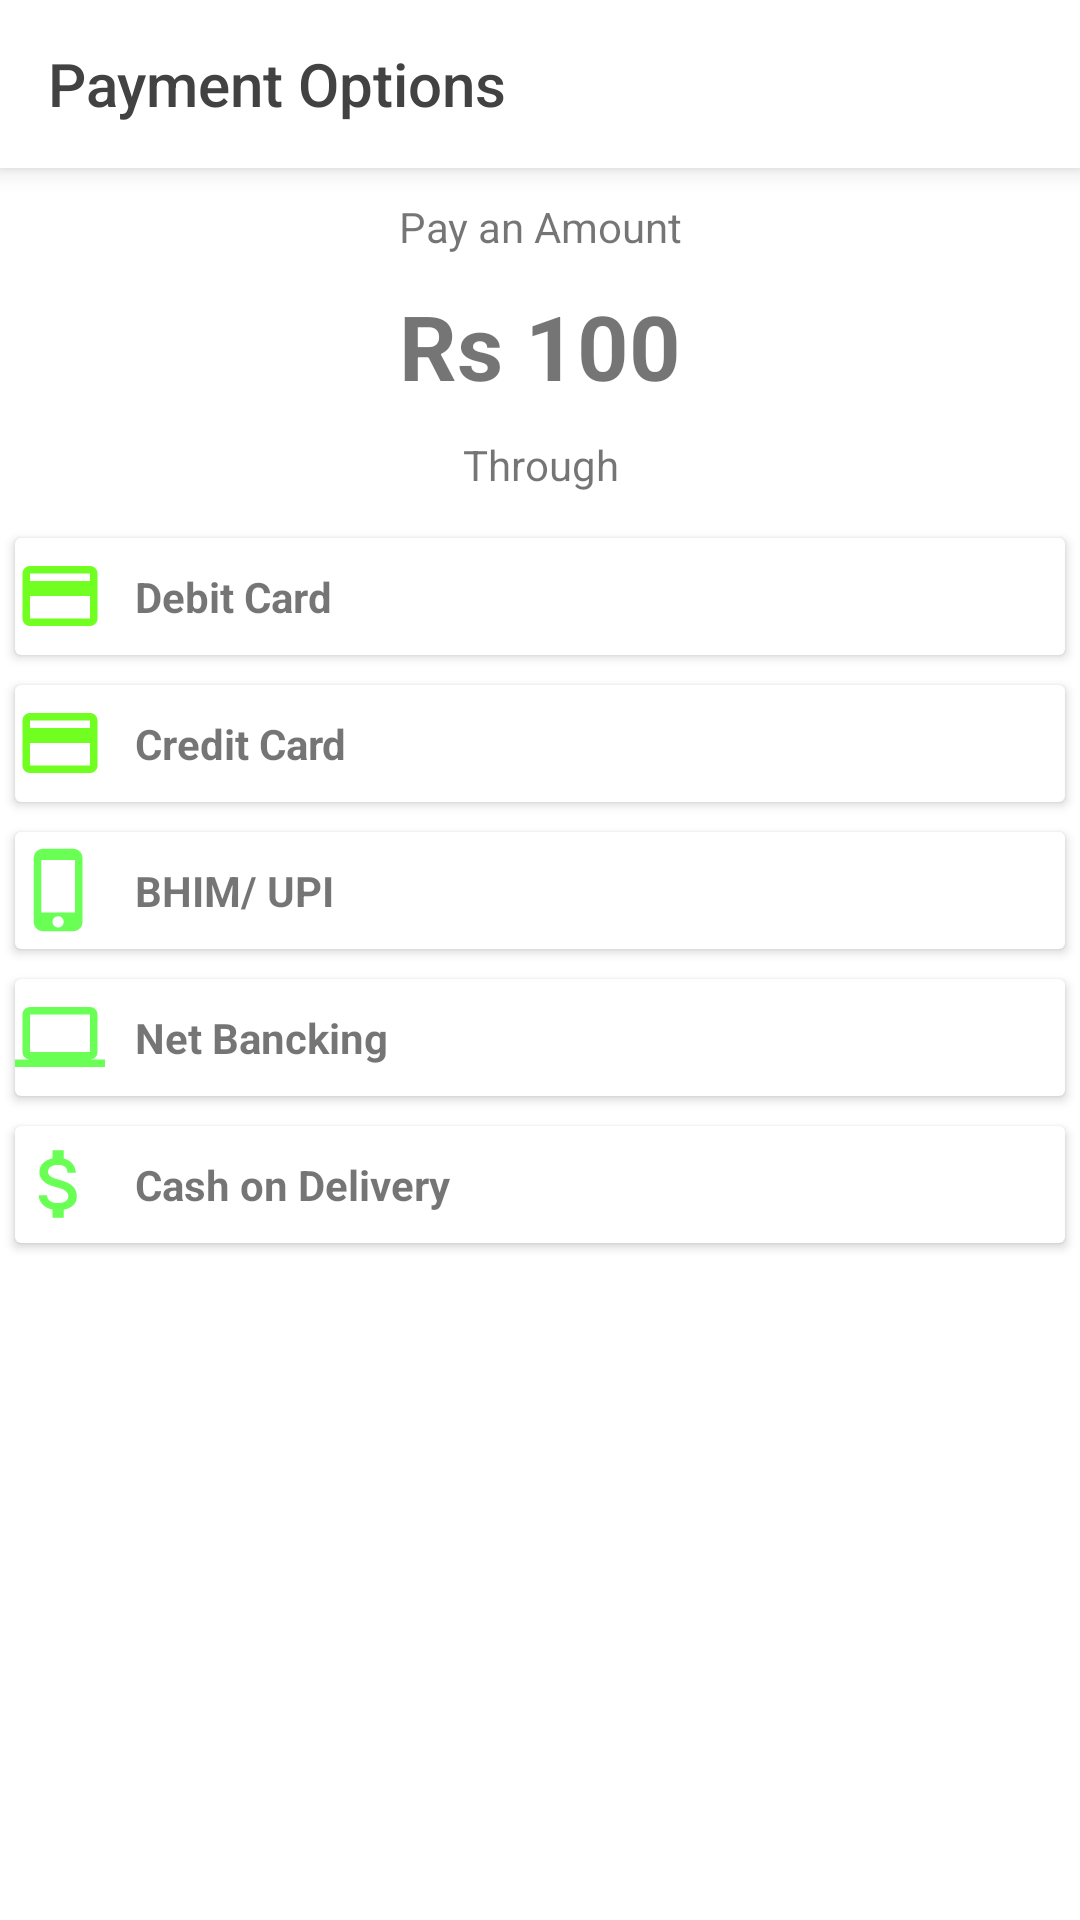

Layout XML and referenced resources for this Android screen:
<!-- AndroidManifest.xml: application theme AppTheme -->
<!-- res/layout/fragment_payment_options.xml -->
<layout xmlns:android="http://schemas.android.com/apk/res/android"
    xmlns:app="http://schemas.android.com/apk/res-auto">

    <LinearLayout
        android:layout_width="match_parent"
        android:orientation="vertical"
        android:background="@color/white"
        android:layout_height="match_parent">
    <androidx.appcompat.widget.Toolbar
        android:id="@+id/toolbar"
        android:layout_width="match_parent"
        android:layout_height="wrap_content"
        app:titleTextColor="@color/colorPrimaryDark"
        android:layout_alignParentStart="true"
        app:title="Payment Options"
        android:elevation="@dimen/dp_5"
        app:navigationIcon='@drawable/ic_menu_black_24dp'
        android:background="@color/colorPrimary" >


    </androidx.appcompat.widget.Toolbar>
<TextView
    android:layout_gravity="center_horizontal"
    android:layout_width="match_parent"
    android:text="Pay an Amount"
    android:padding="@dimen/dp_10"
    android:gravity="center_horizontal"
    android:layout_height="wrap_content"/>
    <TextView
        android:layout_gravity="center_horizontal"
        android:layout_width="match_parent"
        android:text="Rs 100"
        android:textSize="@dimen/dp_30"
        android:textStyle="bold"
        android:gravity="center_horizontal"
        android:layout_height="wrap_content"/>
        <TextView
            android:layout_gravity="center_horizontal"
            android:layout_width="match_parent"
            android:text="Through"
            android:padding="@dimen/dp_10"
            android:gravity="center_horizontal"
            android:layout_height="wrap_content"/>

        <androidx.cardview.widget.CardView
            android:id="@+id/debitcard"
            android:layout_width="match_parent"
            android:elevation="@dimen/dp_5"
            android:layout_margin="@dimen/dp_5"
            android:layout_above="@+id/layouttotal"

            app:cardBackgroundColor="@color/white"
            android:layout_height="wrap_content">
            <RelativeLayout
                android:layout_width="wrap_content"
                
                android:layout_height="wrap_content">
                <ImageView
                    android:id="@+id/icon"
                    android:src="@drawable/ic_baseline_credit_card_24"
                    android:layout_width="@dimen/dp_30"
                    android:layout_centerVertical="true"
                    android:layout_height="@dimen/dp_30"/>
                <TextView
                    android:layout_toRightOf="@+id/icon"
                    android:layout_width="wrap_content"
                    android:gravity="center_vertical"
                    android:layout_centerVertical="true"
                    android:padding="@dimen/dp_10"
                    android:layout_height="wrap_content"
                    android:text="Debit Card"
                    android:textStyle="bold"
                    />

            </RelativeLayout>


        </androidx.cardview.widget.CardView>
        <androidx.cardview.widget.CardView
            android:id="@+id/creditcard"
            android:layout_width="match_parent"
            android:elevation="@dimen/dp_5"
            android:layout_margin="@dimen/dp_5"
            android:layout_above="@+id/layouttotal"

            app:cardBackgroundColor="@color/white"
            android:layout_height="wrap_content">
            <RelativeLayout
                android:layout_width="wrap_content"

                android:layout_height="wrap_content">
                <ImageView
                    android:id="@+id/icon2"
                    android:src="@drawable/ic_baseline_credit_card_24"
                    android:layout_width="@dimen/dp_30"
                    android:layout_centerVertical="true"
                    android:layout_height="@dimen/dp_30"/>
                <TextView
                    android:layout_toRightOf="@+id/icon2"
                    android:layout_width="wrap_content"
                    android:gravity="center_vertical"
                    android:layout_centerVertical="true"
                    android:padding="@dimen/dp_10"
                    android:layout_height="wrap_content"
                    android:text="Credit Card"
                    android:textStyle="bold"
                    />

            </RelativeLayout>


        </androidx.cardview.widget.CardView>
        <androidx.cardview.widget.CardView
            android:id="@+id/upi"
            android:layout_width="match_parent"
            android:elevation="@dimen/dp_5"
            android:layout_margin="@dimen/dp_5"
            android:layout_above="@+id/layouttotal"

            app:cardBackgroundColor="@color/white"
            android:layout_height="wrap_content">
            <RelativeLayout
                android:layout_width="wrap_content"

                android:layout_height="wrap_content">
                <ImageView
                    android:id="@+id/icon3"
                    android:src="@drawable/ic_baseline_phone_iphone_24"
                    android:layout_width="@dimen/dp_30"
                    android:layout_centerVertical="true"
                    android:layout_height="@dimen/dp_30"/>
                <TextView
                    android:layout_toRightOf="@+id/icon3"
                    android:layout_width="wrap_content"
                    android:gravity="center_vertical"
                    android:layout_centerVertical="true"
                    android:padding="@dimen/dp_10"
                    android:layout_height="wrap_content"
                    android:text="BHIM/ UPI"
                    android:textStyle="bold"
                    />

            </RelativeLayout>


        </androidx.cardview.widget.CardView>
        <androidx.cardview.widget.CardView
            android:id="@+id/netbancking"
            android:layout_width="match_parent"
            android:elevation="@dimen/dp_5"
            android:layout_margin="@dimen/dp_5"
            android:layout_above="@+id/layouttotal"

            app:cardBackgroundColor="@color/white"
            android:layout_height="wrap_content">
            <RelativeLayout
                android:layout_width="wrap_content"

                android:layout_height="wrap_content">
                <ImageView
                    android:id="@+id/icon4"
                    android:src="@drawable/ic_baseline_computer_24"
                    android:layout_width="@dimen/dp_30"
                    android:layout_centerVertical="true"
                    android:layout_height="@dimen/dp_30"/>
                <TextView
                    android:layout_toRightOf="@+id/icon4"
                    android:layout_width="wrap_content"
                    android:gravity="center_vertical"
                    android:layout_centerVertical="true"
                    android:padding="@dimen/dp_10"
                    android:layout_height="wrap_content"
                    android:text="Net Bancking"
                    android:textStyle="bold"
                    />

            </RelativeLayout>


        </androidx.cardview.widget.CardView>
        <androidx.cardview.widget.CardView
            android:id="@+id/cash"
            android:layout_width="match_parent"
            android:elevation="@dimen/dp_5"
            android:layout_margin="@dimen/dp_5"
            android:layout_above="@+id/layouttotal"

            app:cardBackgroundColor="@color/white"
            android:layout_height="wrap_content">
            <RelativeLayout
                android:layout_width="wrap_content"

                android:layout_height="wrap_content">
                <ImageView
                    android:id="@+id/icon6"
                    android:src="@drawable/ic_baseline_attach_money_24"
                    android:layout_width="@dimen/dp_30"
                    android:layout_centerVertical="true"
                    android:layout_height="@dimen/dp_30"/>
                <TextView
                    android:layout_toRightOf="@+id/icon6"
                    android:layout_width="wrap_content"
                    android:gravity="center_vertical"
                    android:layout_centerVertical="true"
                    android:padding="@dimen/dp_10"
                    android:layout_height="wrap_content"
                    android:text="Cash on Delivery"
                    android:textStyle="bold"
                    />

            </RelativeLayout>


        </androidx.cardview.widget.CardView>

</LinearLayout>
</layout>
<!-- resources referenced by this layout -->
<resources>
  <color name="colorPrimary">#FFFFFF</color>
  <color name="colorPrimaryDark">#424242</color>
  <color name="white">#FFFFFF</color>
  <dimen name="dp_10">10dp</dimen>
  <dimen name="dp_30">30dp</dimen>
  <dimen name="dp_5">5dp</dimen>
  <!-- drawable ic_baseline_attach_money_24 (drawable) -->
  <vector android:height="24dp" android:tint="#6AFF55"
      android:viewportHeight="24" android:viewportWidth="24"
      android:width="24dp" xmlns:android="http://schemas.android.com/apk/res/android">
      <path android:fillColor="@android:color/white" android:pathData="M11.8,10.9c-2.27,-0.59 -3,-1.2 -3,-2.15 0,-1.09 1.01,-1.85 2.7,-1.85 1.78,0 2.44,0.85 2.5,2.1h2.21c-0.07,-1.72 -1.12,-3.3 -3.21,-3.81V3h-3v2.16c-1.94,0.42 -3.5,1.68 -3.5,3.61 0,2.31 1.91,3.46 4.7,4.13 2.5,0.6 3,1.48 3,2.41 0,0.69 -0.49,1.79 -2.7,1.79 -2.06,0 -2.87,-0.92 -2.98,-2.1h-2.2c0.12,2.19 1.76,3.42 3.68,3.83V21h3v-2.15c1.95,-0.37 3.5,-1.5 3.5,-3.55 0,-2.84 -2.43,-3.81 -4.7,-4.4z"/>
  </vector>
  <!-- drawable ic_baseline_computer_24 (drawable) -->
  <vector android:height="24dp" android:tint="#6AFF55"
      android:viewportHeight="24" android:viewportWidth="24"
      android:width="24dp" xmlns:android="http://schemas.android.com/apk/res/android">
      <path android:fillColor="@android:color/white" android:pathData="M20,18c1.1,0 1.99,-0.9 1.99,-2L22,6c0,-1.1 -0.9,-2 -2,-2H4c-1.1,0 -2,0.9 -2,2v10c0,1.1 0.9,2 2,2H0v2h24v-2h-4zM4,6h16v10H4V6z"/>
  </vector>
  <!-- drawable ic_baseline_credit_card_24 (drawable) -->
  <vector android:height="24dp" android:tint="#70FF21"
      android:viewportHeight="24" android:viewportWidth="24"
      android:width="24dp" xmlns:android="http://schemas.android.com/apk/res/android">
      <path android:fillColor="@android:color/white" android:pathData="M20,4L4,4c-1.11,0 -1.99,0.89 -1.99,2L2,18c0,1.11 0.89,2 2,2h16c1.11,0 2,-0.89 2,-2L22,6c0,-1.11 -0.89,-2 -2,-2zM20,18L4,18v-6h16v6zM20,8L4,8L4,6h16v2z"/>
  </vector>
  <!-- drawable ic_baseline_phone_iphone_24 (drawable) -->
  <vector android:height="24dp" android:tint="#6AFF55"
      android:viewportHeight="24" android:viewportWidth="24"
      android:width="24dp" xmlns:android="http://schemas.android.com/apk/res/android">
      <path android:fillColor="@android:color/white" android:pathData="M15.5,1h-8C6.12,1 5,2.12 5,3.5v17C5,21.88 6.12,23 7.5,23h8c1.38,0 2.5,-1.12 2.5,-2.5v-17C18,2.12 16.88,1 15.5,1zM11.5,22c-0.83,0 -1.5,-0.67 -1.5,-1.5s0.67,-1.5 1.5,-1.5 1.5,0.67 1.5,1.5 -0.67,1.5 -1.5,1.5zM16,18L7,18L7,4h9v14z"/>
  </vector>
  <style name="AppTheme" parent="Theme.AppCompat.Light.NoActionBar">
          
          <item name="colorPrimary">@color/colorPrimary</item>
          <item name="colorPrimaryDark">@color/colorPrimaryDark</item>
          <item name="colorAccent">@color/colorAccent</item>
      </style>
  <color name="colorAccent">#4CAF50</color>
</resources>
